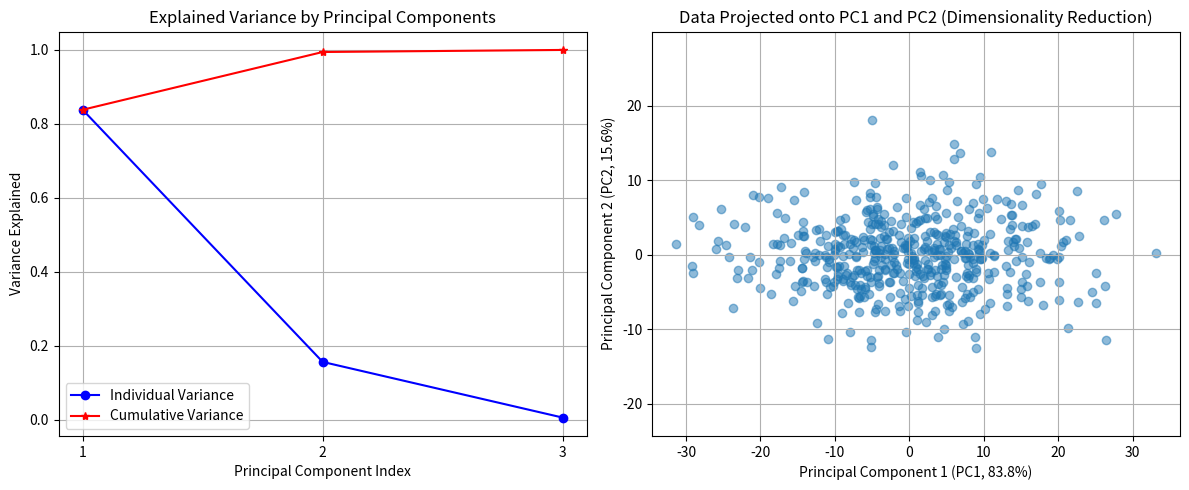

Write the Python code that produced this figure.

import numpy as np
import matplotlib.pyplot as plt
from scipy.linalg import eigh

# ==========================================================
# Chapter 16 Codebook: SVD & PCA
# Project 1: Principal Component Analysis (PCA) on Data
# ==========================================================

# ==========================================================
# 1. Generate Synthetic Data
# ==========================================================
# Data represents 500 observations of 3 coupled variables (dimensions)
N_OBSERVATIONS = 500
N_DIMENSIONS = 3

# Create correlated data: Data is primarily aligned along PC1 and PC2.
rng = np.random.default_rng(42)
z = rng.normal(size=(N_OBSERVATIONS, 3)) # Base Gaussian data

# Create transformation matrix to induce correlation and variance
# This matrix ensures that variance is dominated by the first two components
T = np.array([
    [10.0, 1.0, 0.5], # PC1: High variance
    [1.0, 5.0, 0.5],  # PC2: Medium variance
    [0.5, 0.5, 1.0]   # PC3: Low variance (mostly noise)
])
X = z @ T # X is the final 500x3 high-dimensional data matrix

# ==========================================================
# 2. PCA Step 1: Centering the Data
# ==========================================================
# Center the data by subtracting the mean of each column
X_mean = np.mean(X, axis=0)
X_centered = X - X_mean

# ==========================================================
# 3. PCA Step 2: Calculate Covariance Matrix (C)
# ==========================================================
# C = (1 / (N-1)) * X_centeredᵀ * X_centered
C = np.cov(X_centered, rowvar=False) # rowvar=False means columns are variables

# ==========================================================
# 4. PCA Step 3: Solve the Eigenvalue Problem
# ==========================================================
# C * v = λ * v  (Eigenvalues λ are the variances; Eigenvectors v are the PCs)

# Solve the symmetric eigenvalue problem
eigenvalues, eigenvectors = eigh(C)

# Sort results in descending order of eigenvalue (variance)
# Eigenvectors (PCs) are columns in the output; transpose for easy sorting
idx = np.argsort(eigenvalues)[::-1]
eigenvalues_sorted = eigenvalues[idx]
eigenvectors_sorted = eigenvectors[:, idx] # Principal Components (PCs)

# Calculate the explained variance ratio
total_variance = np.sum(eigenvalues_sorted)
variance_ratio = eigenvalues_sorted / total_variance

PC1 = eigenvectors_sorted[:, 0]
PC2 = eigenvectors_sorted[:, 1]

# ==========================================================
# 5. Projection (Dimensionality Reduction)
# ==========================================================
# Project the original data onto the new 2D subspace defined by PC1 and PC2
# X_reduced = X_centered @ V_reduced (V_reduced = [PC1, PC2])
X_reduced = X_centered @ eigenvectors_sorted[:, 0:2]

# ==========================================================
# 6. Visualization and Analysis
# ==========================================================

fig, ax = plt.subplots(1, 2, figsize=(12, 5))

# --- Plot 1: Explained Variance ---
cumulative_variance = np.cumsum(variance_ratio)
ax[0].plot(range(1, N_DIMENSIONS + 1), variance_ratio, 'bo-', label="Individual Variance")
ax[0].plot(range(1, N_DIMENSIONS + 1), cumulative_variance, 'r*-', label="Cumulative Variance")
ax[0].set_title("Explained Variance by Principal Components")
ax[0].set_xlabel("Principal Component Index")
ax[0].set_ylabel("Variance Explained")
ax[0].set_xticks(range(1, N_DIMENSIONS + 1))
ax[0].grid(True)
ax[0].legend()


# --- Plot 2: Reduced 2D Projection ---
# Visualize the 3D data in the new 2D coordinate system
ax[1].scatter(X_reduced[:, 0], X_reduced[:, 1], alpha=0.5)
ax[1].set_title("Data Projected onto PC1 and PC2 (Dimensionality Reduction)")
ax[1].set_xlabel(f"Principal Component 1 (PC1, {variance_ratio[0]*100:.1f}%)")
ax[1].set_ylabel(f"Principal Component 2 (PC2, {variance_ratio[1]*100:.1f}%)")
ax[1].axis('equal')
ax[1].grid(True)

plt.tight_layout()
plt.show()

# ==========================================================
# 7. Analysis Output
# ==========================================================

print("\n--- PCA Results Summary ---")
print(f"Total Variance Explained by All Components: {total_variance:.2f}")
print("-" * 55)
print("| Component | Eigenvalue (Variance) | Variance Ratio |")
print("|-----------|-----------------------|----------------|")
for i in range(N_DIMENSIONS):
    print(f"| PC {i+1}     | {eigenvalues_sorted[i]:<21.4f} | {variance_ratio[i]*100:<14.2f}% |")

print("-" * 55)
print(f"Conclusion: PC1 and PC2 together account for {cumulative_variance[1]*100:.1f}% of the total variance, \nallowing the 3D system to be accurately reduced to a 2D plot.")
